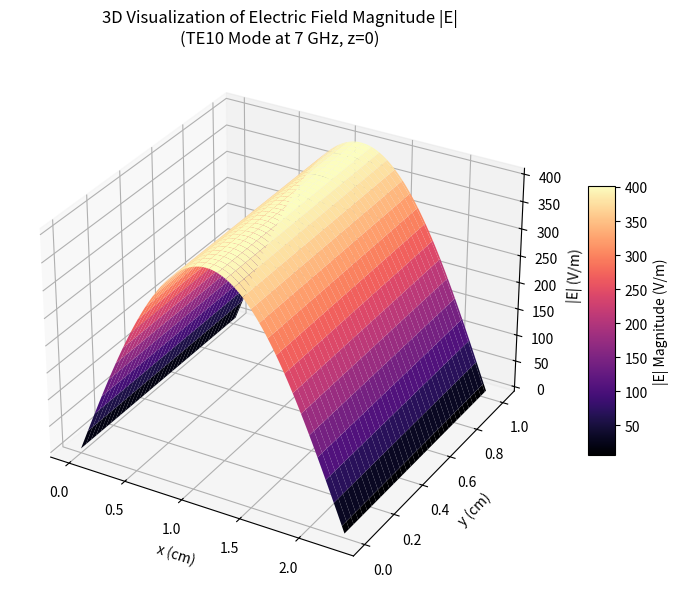
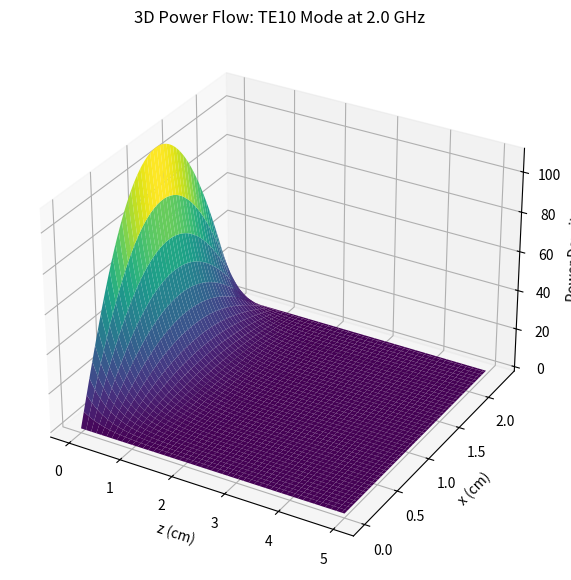
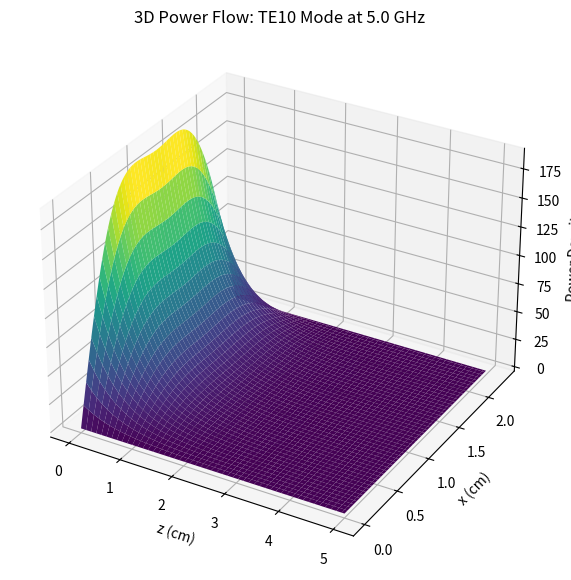
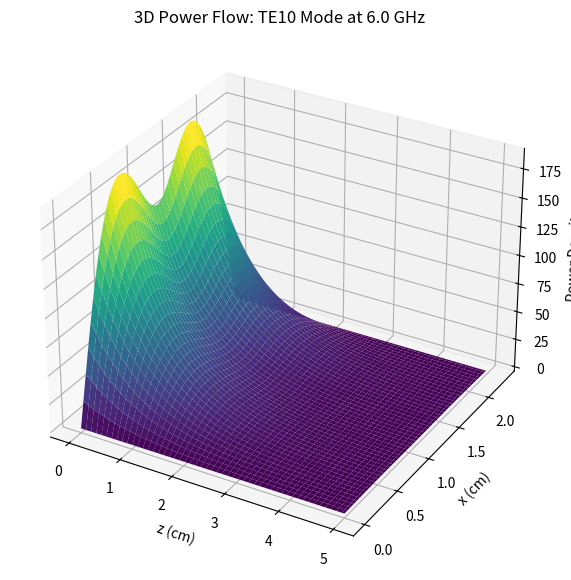
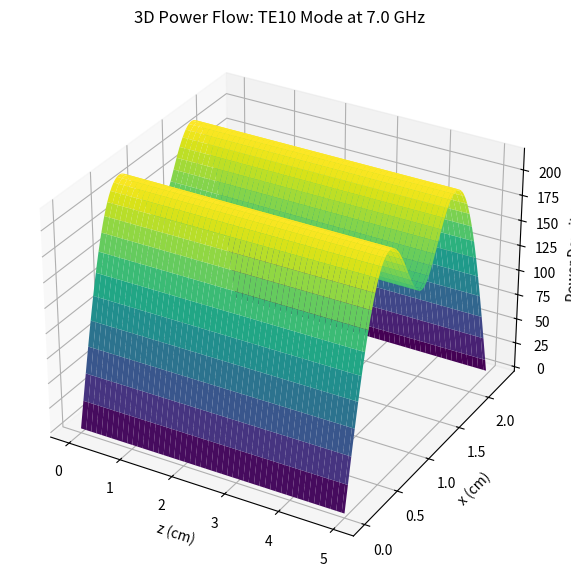
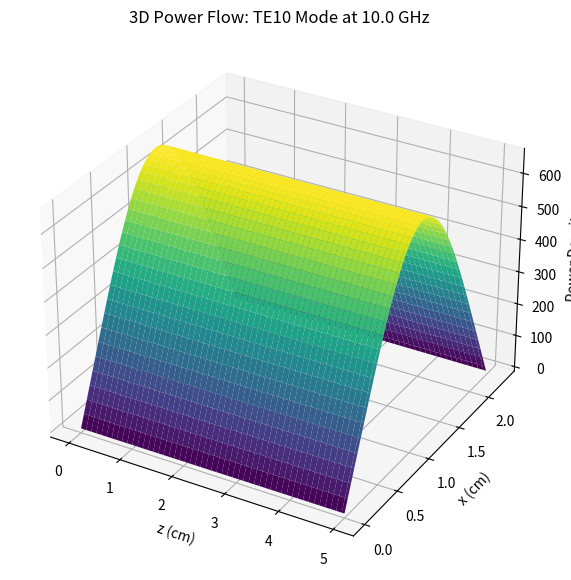
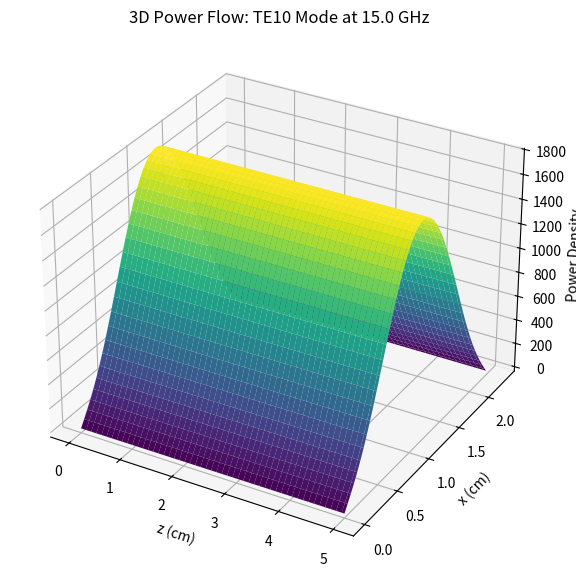
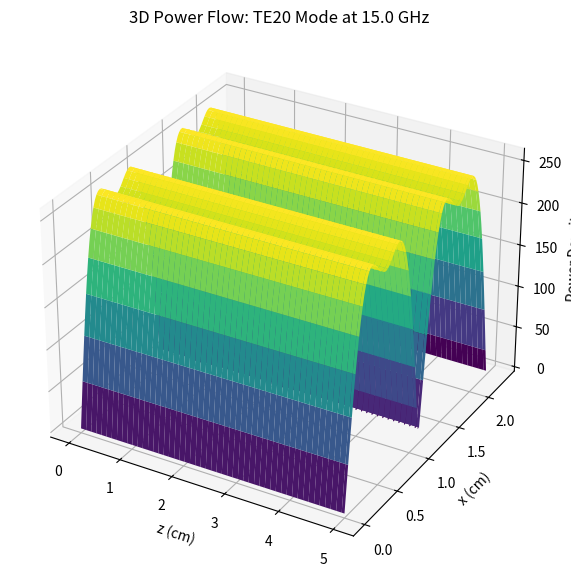
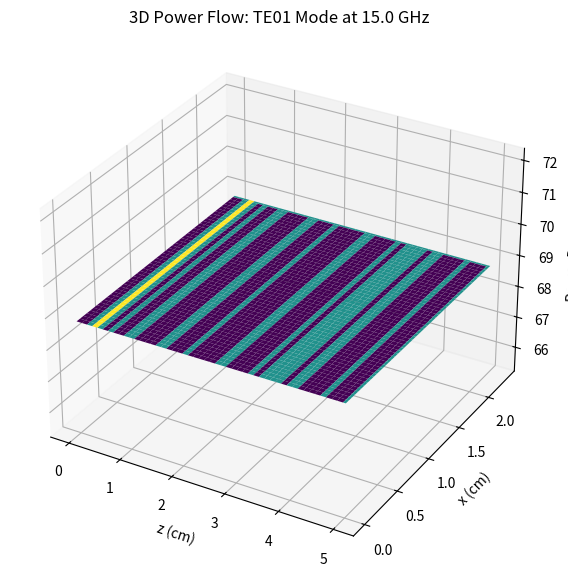
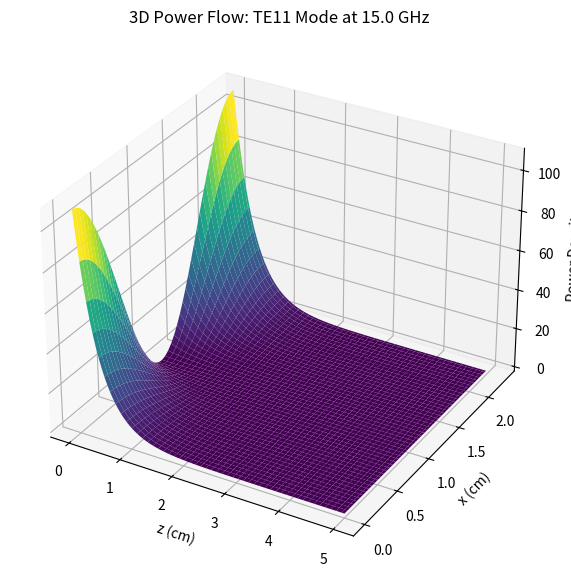
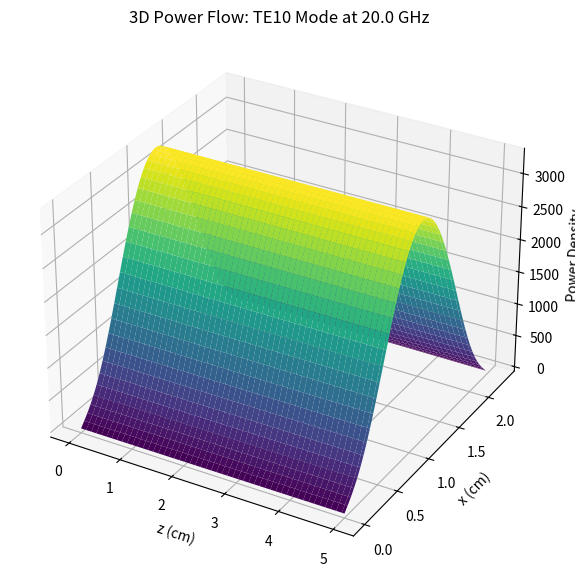

Write Python code to recreate these figures, in order.
import numpy as np
import matplotlib.pyplot as plt

def TEModeField(a, b, m, n, f, r):
    c0 = 3e8
    mu = 4 * np.pi * 1e-7
    omega = 2 * np.pi * f
    k0 = omega / c0
    kc = np.sqrt((m * np.pi / a)**2 + (n * np.pi / b)**2)
    
    if k0 > kc:
        beta = np.sqrt(k0**2 - kc**2)
    else:
        beta = -1j * np.sqrt(kc**2 - k0**2)
        
    x, y, z = r
        
    Ex = (1j * omega * mu * n * np.pi / (kc**2 * b)) * \
         np.cos(m * np.pi * x / a) * np.sin(n * np.pi * y / b) * np.exp(-1j * beta * z)
    
    Ey = (-1j * omega * mu * m * np.pi / (kc**2 * a)) * \
         np.sin(m * np.pi * x / a) * np.cos(n * np.pi * y / b) * np.exp(-1j * beta * z)
    
    Ez = np.zeros_like(Ex)
    
    Hx = (1j * beta * m * np.pi / (kc**2 * a)) * \
         np.sin(m * np.pi * x / a) * np.cos(n * np.pi * y / b) * np.exp(-1j * beta * z)
    
    Hy = (1j * beta * n * np.pi / (kc**2 * b)) * \
         np.cos(m * np.pi * x / a) * np.sin(n * np.pi * y / b) * np.exp(-1j * beta * z)
    
    Hz = np.cos(m * np.pi * x / a) * np.cos(n * np.pi * y / b) * np.exp(-1j * beta * z)

    E = np.array([Ex, Ey, Ez])
    H = np.array([Hx, Hy, Hz])
    
    P_vec = np.cross(E, H, axis=0)
    P_magnitude = np.linalg.norm(P_vec, axis=0)
    
    return E, H, P_magnitude

if __name__ == "__main__":
    a = 2.286e-2
    b = 1.016e-2
    frequencies = [2e9, 5e9, 6e9, 7e9, 10e9, 15e9, 20e9]
    modes_to_test = [(1,0), (2,0), (0,1), (1,1)]
    
    
    x_cross = np.linspace(0, a, 101)
    y_cross = np.linspace(0, b, 101)
    X_c, Y_c = np.meshgrid(x_cross, y_cross)
    E_c, _, _ = TEModeField(a, b, 1, 0, 7e9, [X_c, Y_c, 0])
    E_magnitude = np.sqrt(np.sum(np.abs(E_c)**2, axis=0))
    
    fig = plt.figure(figsize=(10, 7))
    ax = fig.add_subplot(111, projection='3d')
    surf = ax.plot_surface(X_c*100, Y_c*100, E_magnitude, 
                        cmap='magma', 
                        edgecolor='none', 
                        antialiased=True)

    fig.colorbar(surf, ax=ax, shrink=0.5, aspect=10, label='|E| Magnitude (V/m)')
    ax.set_title('3D Visualization of Electric Field Magnitude |E|\n(TE10 Mode at 7 GHz, z=0)')
    ax.set_xlabel('x (cm)')
    ax.set_ylabel('y (cm)')
    ax.set_zlabel('|E| (V/m)')

    plt.show()
    
    x_vec = np.linspace(0, a, 100)
    z_vec = np.linspace(0, 5e-2, 100)
    X, Z = np.meshgrid(x_vec, z_vec)

    for frec in frequencies:
        if frec == 15e9:
            for (m_idx, n_idx) in modes_to_test:
                _, _, P_mag = TEModeField(a, b, m_idx, n_idx, frec, [X, b/2, Z])
                
                fig = plt.figure(figsize=(10, 7))
                ax = fig.add_subplot(111, projection='3d')
                surf = ax.plot_surface(Z*100, X*100, P_mag, cmap='viridis', edgecolor='none')
                
                ax.set_title(f'3D Power Flow: TE{m_idx}{n_idx} Mode at {frec/1e9} GHz')
                ax.set_xlabel('z (cm)')
                ax.set_ylabel('x (cm)')
                ax.set_zlabel('Power Density')
                plt.show()
        else:
            m_idx, n_idx = 1, 0
            _, _, P_mag = TEModeField(a, b, m_idx, n_idx, frec, [X, b/2, Z])
            
            fig = plt.figure(figsize=(10, 7))
            ax = fig.add_subplot(111, projection='3d')
            surf = ax.plot_surface(Z*100, X*100, P_mag, cmap='viridis', edgecolor='none')
            
            ax.set_title(f'3D Power Flow: TE{m_idx}{n_idx} Mode at {frec/1e9} GHz')
            ax.set_xlabel('z (cm)')
            ax.set_ylabel('x (cm)')
            ax.set_zlabel('Power Density')
            plt.show()